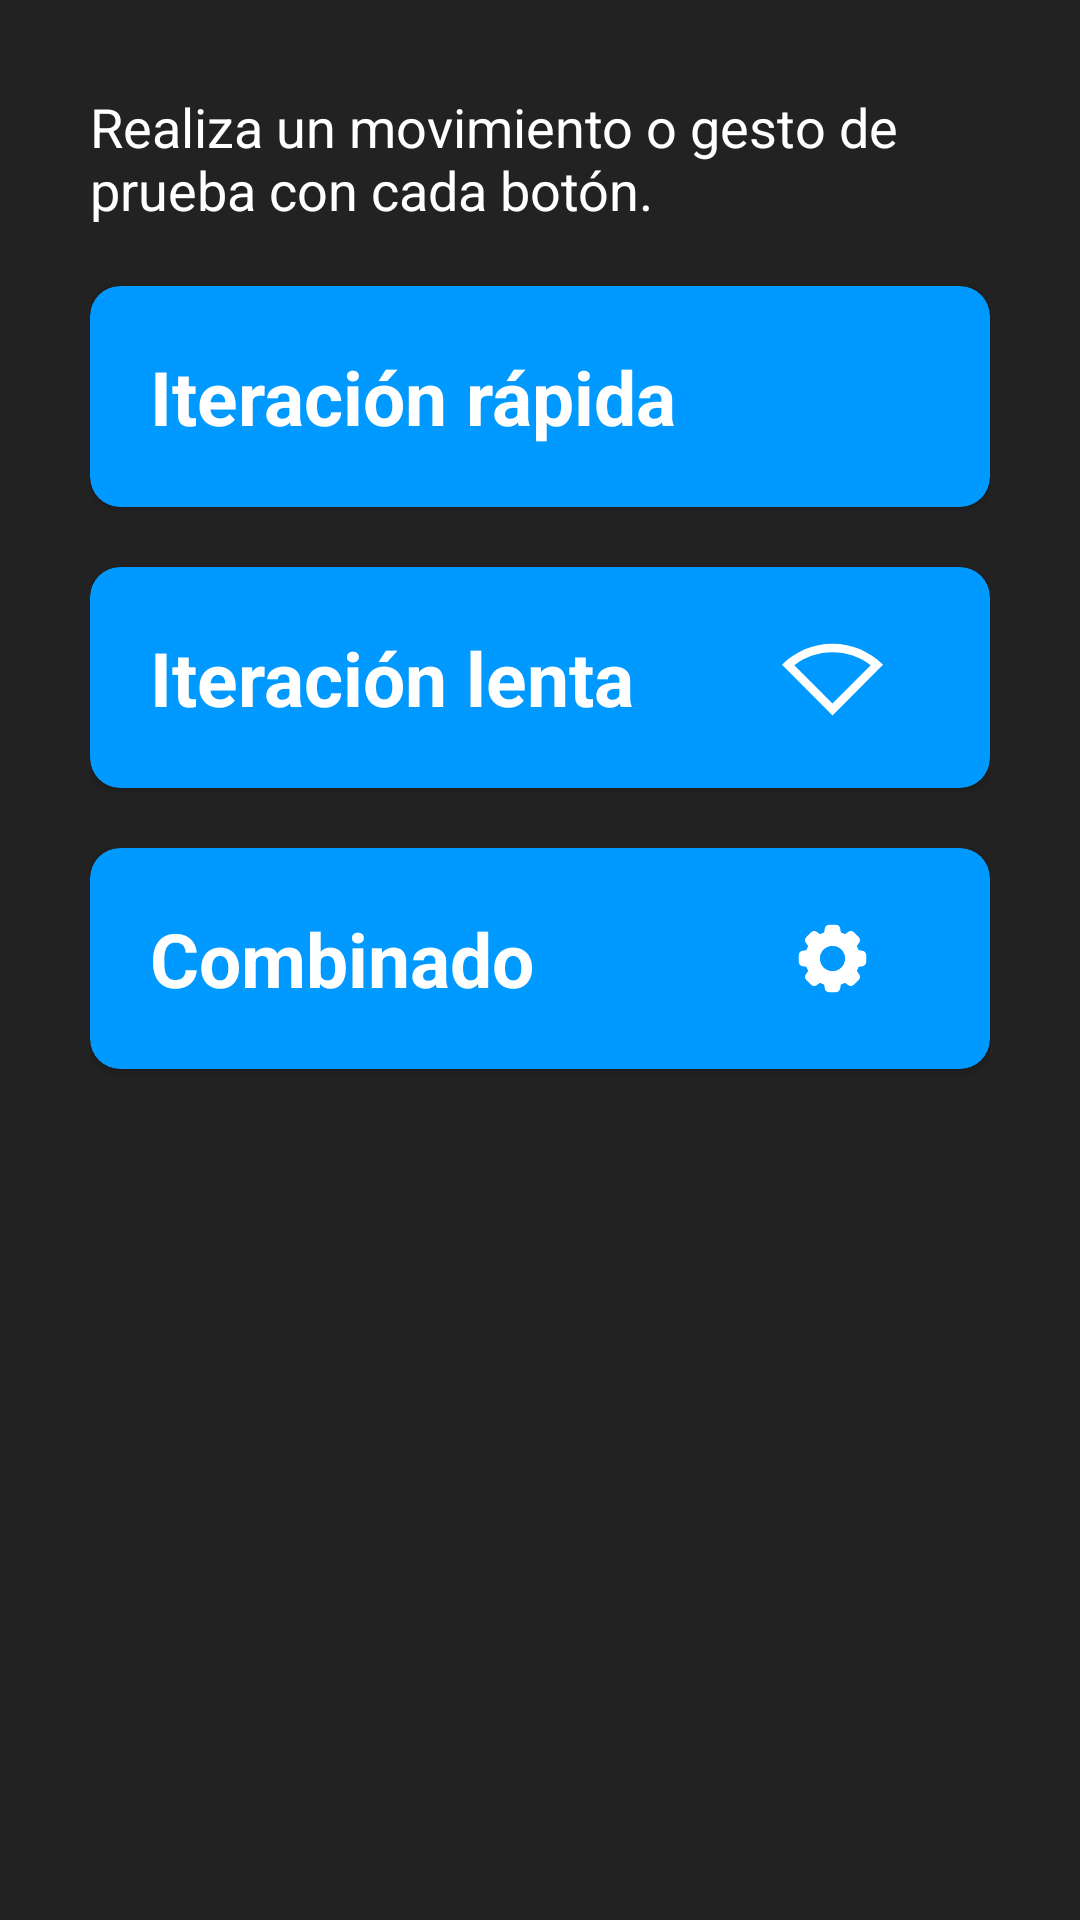

Android layout source for this screen:
<!-- AndroidManifest.xml: application theme Theme.AppCRPM -->
<!-- res/layout/activity_prueba_movimientos.xml -->
<?xml version="1.0" encoding="utf-8"?>
<LinearLayout xmlns:android="http://schemas.android.com/apk/res/android"
    xmlns:app="http://schemas.android.com/apk/res-auto"
    xmlns:tools="http://schemas.android.com/tools"
    android:layout_width="match_parent"
    android:layout_height="match_parent"
    android:orientation="vertical"
    android:padding="30dp"
    android:background="@color/black"
    tools:context=".MenuInicioActivity">

    <TextView
        android:layout_width="wrap_content"
        android:layout_height="wrap_content"
        android:text="Realiza un movimiento o gesto de prueba con cada botón."
        android:textColor="@color/white"
        android:textSize="18sp"/>

    <androidx.cardview.widget.CardView
        android:id="@+id/botonIteracionRapida"
        android:layout_width="match_parent"
        android:layout_height="wrap_content"
        android:layout_marginTop="20dp"
        android:backgroundTint="@color/lightBlue"
        app:cardCornerRadius="10dp"
        android:orientation="horizontal">

        <LinearLayout
            android:layout_width="match_parent"
            android:layout_height="wrap_content"
            android:orientation="horizontal"
            android:padding="20dp">

            <LinearLayout
                android:layout_width="0dp"
                android:layout_height="wrap_content"
                android:layout_weight="3"
                android:orientation="vertical">

                <TextView
                    android:layout_width="wrap_content"
                    android:layout_height="wrap_content"
                    android:text="Iteración rápida"
                    android:textColor="@color/white"
                    android:textSize="25sp"
                    android:textStyle="bold"/>
            </LinearLayout>

            <ImageView
                android:layout_width="0dp"
                android:layout_height="match_parent"
                android:layout_weight="1"
                android:src="@drawable/ic_hand"/>
        </LinearLayout>
    </androidx.cardview.widget.CardView>

    <androidx.cardview.widget.CardView
        android:id="@+id/botonIteracionLenta"
        android:layout_width="match_parent"
        android:layout_height="wrap_content"
        android:layout_marginTop="20dp"
        android:backgroundTint="@color/lightBlue"
        app:cardCornerRadius="10dp"
        android:orientation="horizontal">

        <LinearLayout
            android:layout_width="match_parent"
            android:layout_height="wrap_content"
            android:orientation="horizontal"
            android:padding="20dp">

            <LinearLayout
                android:layout_width="0dp"
                android:layout_height="wrap_content"
                android:layout_weight="3"
                android:orientation="vertical">

                <TextView
                    android:layout_width="wrap_content"
                    android:layout_height="wrap_content"
                    android:text="Iteración lenta"
                    android:textColor="@color/white"
                    android:textSize="25sp"
                    android:textStyle="bold"/>
            </LinearLayout>

            <ImageView
                android:layout_width="0dp"
                android:layout_height="match_parent"
                android:layout_weight="1"
                android:src="@drawable/ic_wifi"/>
        </LinearLayout>
    </androidx.cardview.widget.CardView>

    <androidx.cardview.widget.CardView
        android:id="@+id/botonCombinado"
        android:layout_width="match_parent"
        android:layout_height="wrap_content"
        android:layout_marginTop="20dp"
        android:backgroundTint="@color/lightBlue"
        app:cardCornerRadius="10dp"
        android:orientation="horizontal">

        <LinearLayout
            android:layout_width="match_parent"
            android:layout_height="wrap_content"
            android:orientation="horizontal"
            android:padding="20dp">

            <LinearLayout
                android:layout_width="0dp"
                android:layout_height="wrap_content"
                android:layout_weight="3"
                android:orientation="vertical">

                <TextView
                    android:layout_width="wrap_content"
                    android:layout_height="wrap_content"
                    android:text="Combinado"
                    android:textColor="@color/white"
                    android:textSize="25sp"
                    android:textStyle="bold"/>
            </LinearLayout>

            <ImageView
                android:layout_width="0dp"
                android:layout_height="match_parent"
                android:layout_weight="1"
                android:src="@drawable/ic_settings"/>
        </LinearLayout>
    </androidx.cardview.widget.CardView>
</LinearLayout>
<!-- resources referenced by this layout -->
<resources>
  <color name="black">#222</color>
  <color name="lightBlue">#09f</color>
  <color name="white">#FFFFFFFF</color>
  <!-- drawable ic_settings (drawable) -->
  <vector xmlns:android="http://schemas.android.com/apk/res/android"
      android:width="70dp"
      android:height="70dp"
      android:viewportWidth="72"
      android:viewportHeight="72">
    <path
        android:pathData="M57.531,30.556C58.96,30.813 60,32.057 60,33.509v4.983c0,1.452 -1.04,2.696 -2.469,2.953l-2.974,0.535c-0.325,1.009 -0.737,1.977 -1.214,2.907l1.73,2.49c0.829,1.192 0.685,2.807 -0.342,3.834l-3.523,3.523c-1.027,1.027 -2.642,1.171 -3.834,0.342l-2.49,-1.731c-0.93,0.477 -1.898,0.889 -2.906,1.214l-0.535,2.974C41.187,58.96 39.943,60 38.491,60h-4.983c-1.452,0 -2.696,-1.04 -2.953,-2.469l-0.535,-2.974c-1.009,-0.325 -1.977,-0.736 -2.906,-1.214l-2.49,1.731c-1.192,0.829 -2.807,0.685 -3.834,-0.342l-3.523,-3.523c-1.027,-1.027 -1.171,-2.641 -0.342,-3.834l1.73,-2.49c-0.477,-0.93 -0.889,-1.898 -1.214,-2.907l-2.974,-0.535C13.04,41.187 12,39.943 12,38.491v-4.983c0,-1.452 1.04,-2.696 2.469,-2.953l2.974,-0.535c0.325,-1.009 0.737,-1.977 1.214,-2.907l-1.73,-2.49c-0.829,-1.192 -0.685,-2.807 0.342,-3.834l3.523,-3.523c1.027,-1.027 2.642,-1.171 3.834,-0.342l2.49,1.731c0.93,-0.477 1.898,-0.889 2.906,-1.214l0.535,-2.974C30.813,13.04 32.057,12 33.509,12h4.983c1.452,0 2.696,1.04 2.953,2.469l0.535,2.974c1.009,0.325 1.977,0.736 2.906,1.214l2.49,-1.731c1.192,-0.829 2.807,-0.685 3.834,0.342l3.523,3.523c1.027,1.027 1.171,2.641 0.342,3.834l-1.73,2.49c0.477,0.93 0.889,1.898 1.214,2.907L57.531,30.556zM36,45c4.97,0 9,-4.029 9,-9c0,-4.971 -4.03,-9 -9,-9s-9,4.029 -9,9C27,40.971 31.03,45 36,45z"
        android:fillColor="#FFFFFF"/>
  </vector>
  <!-- drawable ic_wifi (drawable) -->
  <vector android:height="24dp" android:tint="#FFFFFF"
      android:viewportHeight="24" android:viewportWidth="24"
      android:width="24dp" xmlns:android="http://schemas.android.com/apk/res/android">
      <path android:fillColor="@android:color/white" android:pathData="M12,4C7.31,4 3.07,5.9 0,8.98L12,21L24,8.98C20.93,5.9 16.69,4 12,4zM2.92,9.07C5.51,7.08 8.67,6 12,6c3.33,0 6.49,1.08 9.08,3.07L12,18.17L2.92,9.07z"/>
  </vector>
  <style name="Theme.AppCRPM" parent="Base.Theme.AppCRPM" />
  <style name="Base.Theme.AppCRPM" parent="Theme.AppCompat.Light.DarkActionBar">
          
          <item name="colorPrimary">@color/lightBlue</item>
          <item name="colorSecondary">@color/grey</item>
          <item name="android:colorControlHighlight">@color/white</item>
          <item name="android:colorControlNormal">@color/white</item>
      </style>
  <color name="grey">#BDBDBD</color>
</resources>
